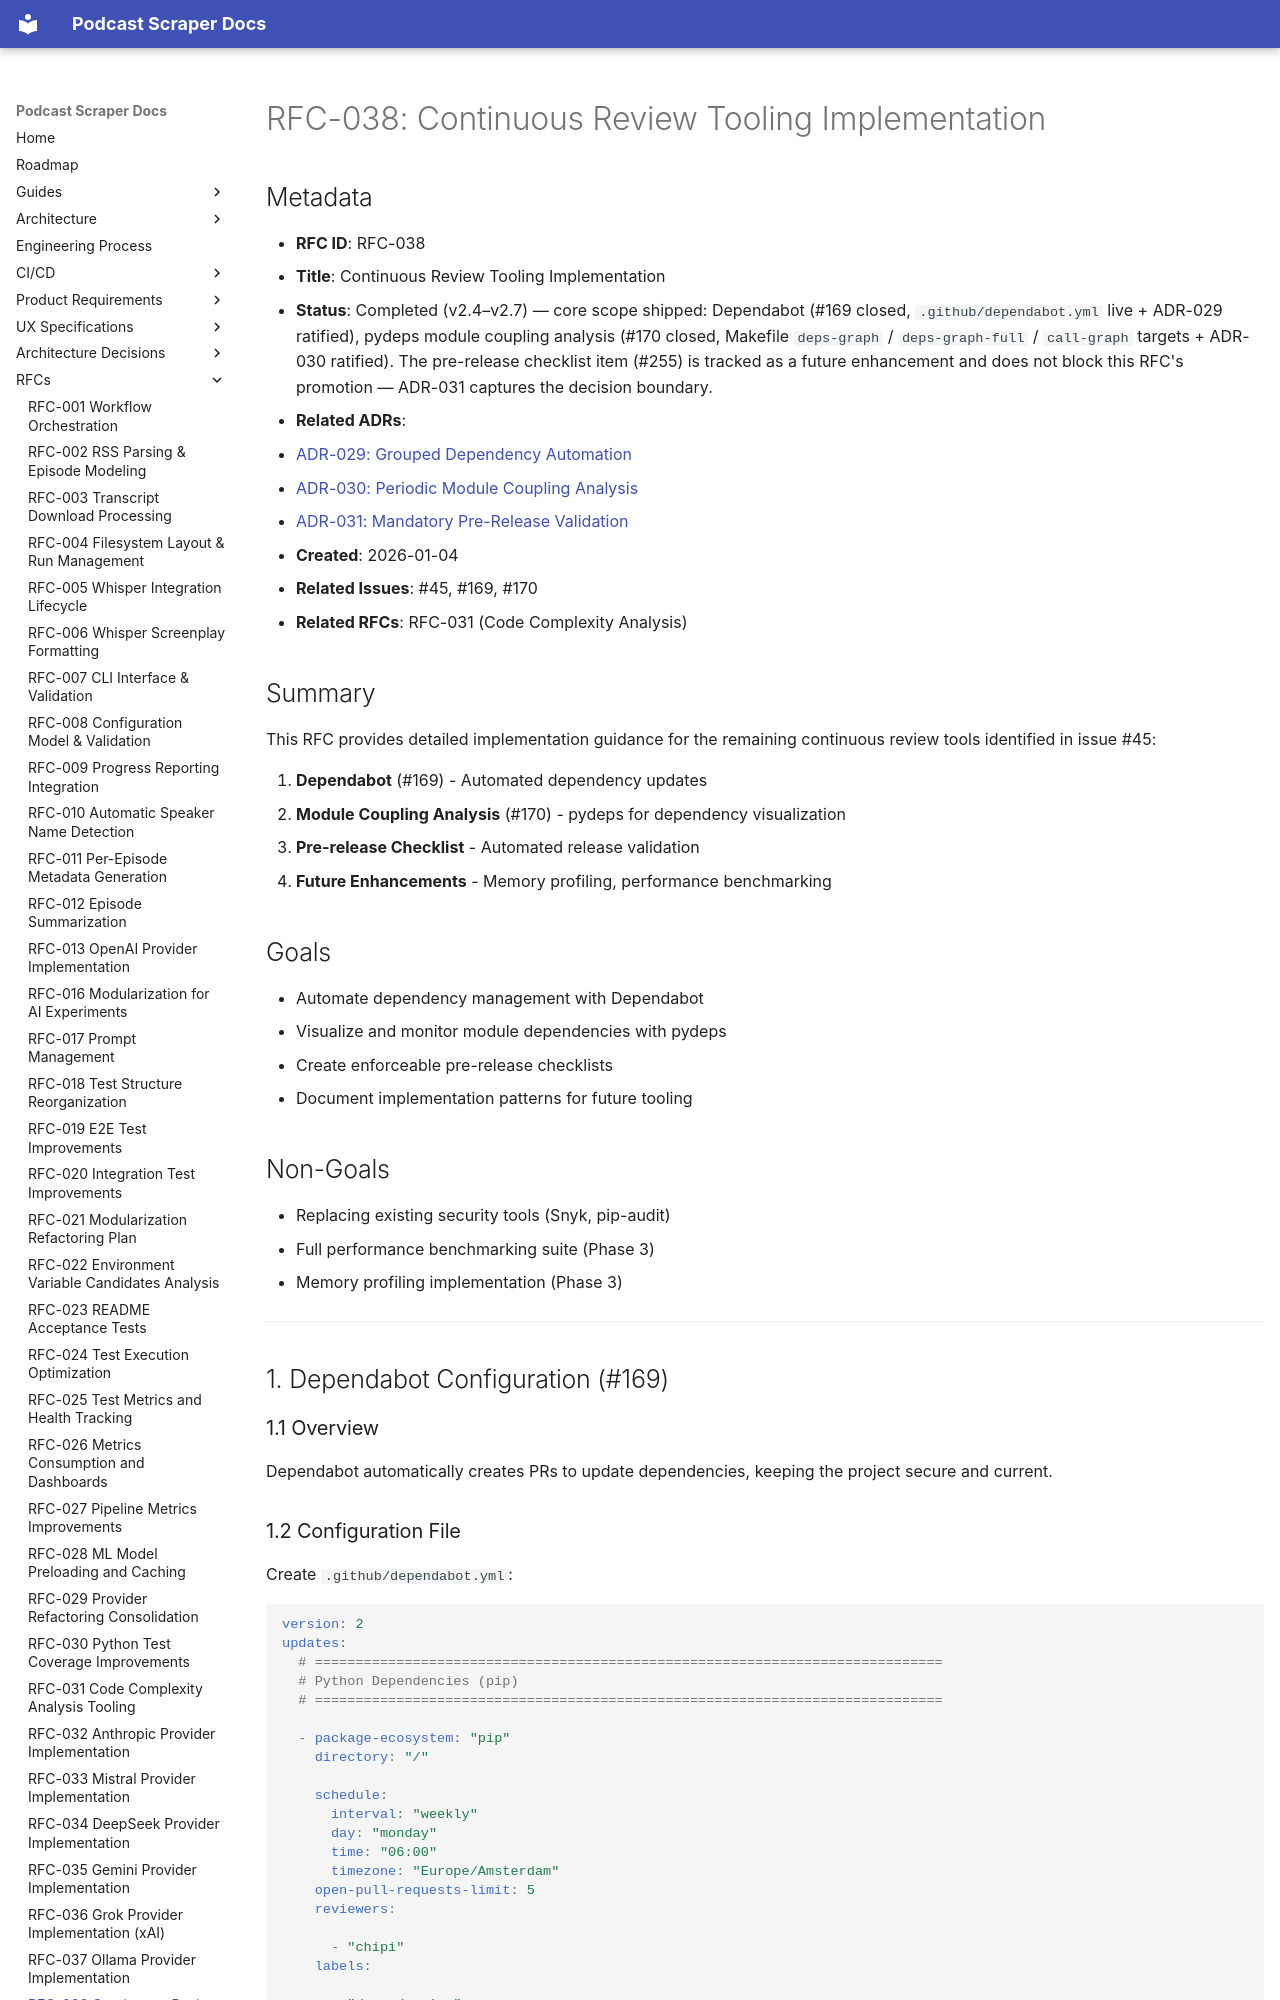

repository: chipi/podcast_scraper · page: rfc/RFC-038-continuous-review-tooling/index.html · generator: mkdocs

# RFC-038: Continuous Review Tooling Implementation

## Metadata

- **RFC ID**: RFC-038
- **Title**: Continuous Review Tooling Implementation
- **Status**: Completed (v2.4–v2.7) — core scope shipped: Dependabot (#169 closed, `.github/dependabot.yml` live + ADR-029 ratified), pydeps module coupling analysis (#170 closed, Makefile `deps-graph` / `deps-graph-full` / `call-graph` targets + ADR-030 ratified). The pre-release checklist item (#255) is tracked as a future enhancement and does not block this RFC's promotion — ADR-031 captures the decision boundary.
- **Related ADRs**:
  - [ADR-029: Grouped Dependency Automation](../adr/ADR-029-grouped-dependency-automation.md)
  - [ADR-030: Periodic Module Coupling Analysis](../adr/ADR-030-periodic-module-coupling-analysis.md)
  - [ADR-031: Mandatory Pre-Release Validation](../adr/ADR-031-mandatory-pre-release-validation.md)
- **Created**: 2026-01-04
- **Related Issues**: #45, #169, #170
- **Related RFCs**: RFC-031 (Code Complexity Analysis)

## Summary

This RFC provides detailed implementation guidance for the remaining continuous review tools
identified in issue #45:

1. **Dependabot** (#169) - Automated dependency updates
2. **Module Coupling Analysis** (#170) - pydeps for dependency visualization
3. **Pre-release Checklist** - Automated release validation
4. **Future Enhancements** - Memory profiling, performance benchmarking

## Goals

- Automate dependency management with Dependabot
- Visualize and monitor module dependencies with pydeps
- Create enforceable pre-release checklists
- Document implementation patterns for future tooling

## Non-Goals

- Replacing existing security tools (Snyk, pip-audit)
- Full performance benchmarking suite (Phase 3)
- Memory profiling implementation (Phase 3)

---

## 1. Dependabot Configuration (#169)

### 1.1 Overview

Dependabot automatically creates PRs to update dependencies, keeping the project secure and current.
